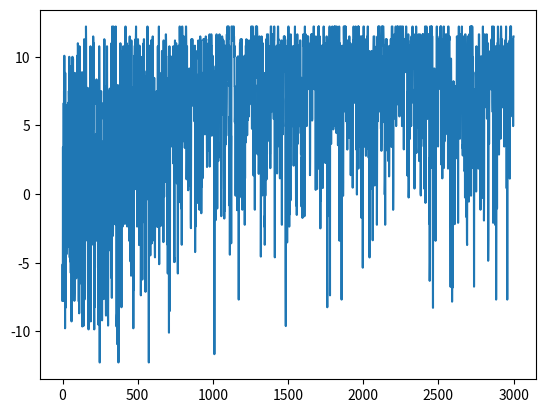

Generate this figure with matplotlib:
import numpy as np
# import numba as nb
import time
from matplotlib import pyplot as plt

def one_MA_run(J, h, temp_sched, c_k = None, p_k = None, sd = None, init_state = None):
    """
    One momentum annealing run over the full temparature schedule.
    The goal is to find a state such that sum(J[i, j]*state[i]*state[j]) + sum(h[i]*state[i]) is minimized.
    
    Parameters:
        J (2-D array of float): The matrix representing the coupling field of the problem.
        h (1-D array of float): The vector representing the local field of the problem.
        temp_sched (list[float]): The temparature schedule for SA.
                                  The number of iterations is implicitly the length of temp_schedule.
        c_k (1-D array of float): momentum scaling factor. Multiply momentum coupling by this factor.
                                  If None, c_k = [1, 1, ...]
        p_k (1-D array of float): dropout probability. Randomly decrease momentum coupling to zero with this probability.
                                  If None, p_k = [0, 0, ...]
        sd (default=None): Seed for numpy.random.default_rng().
        init_state (1-D array of int, default=None): The boolean vector representing the initial state.
                                                     If None, a random state is chosen.
    
    Return: final_state (1-D array of int)
    """

    rng = np.random.default_rng(seed = sd)

    N = J.shape[0]
    steps = len(temp_sched)

    ### normalize
    # norm_coef = np.sqrt(N / (np.sum(J**2) + 0.5 * np.sum(h**2))) # normalization
    # J = J * norm_coef
    # h = h * norm_coef
    J = 0.5 * (J + J.T)

    ### initialize momentum couplings
    la = np.max(np.linalg.eigvals(-J))
    w = np.zeros(N)
    coupling_sum = np.zeros(N)
    coupling_sum_C = np.zeros(N)
    C = []

    for i in range(N):
        for j in range(N):
            coupling_sum[i] += abs(J[i][j])
        if la >= coupling_sum[i]:
            C.append(i)

    for i in range(N):
        for j in C:
            coupling_sum_C[i] += abs(J[i][j])
        if i in C:
            w[i] = coupling_sum[i] - (0.5 * coupling_sum_C[i])
        else:
            w[i] = la / 2

    ### initial state
    if init_state is None:
        state = 2 * rng.binomial(1, 0.5, N) - np.ones(N)
        last_state = 2 * rng.binomial(1, 0.5, N) - np.ones(N)
    else:
        state = init_state
        last_state = state

    ### momentum scaling factor and dropout probability
    if c_k is None:
        c_k = np.ones(steps)
    if p_k is None:
        p_k = np.zeros(steps)

    record = []

    ### annealing
    for i in range(steps):
        T_k = temp_sched[i]
        w_k = np.multiply(w * c_k[i], rng.binomial(1, 1 - p_k[i], N))

        gamma_k = np.random.gamma(shape=1, scale=1, size=N)
        temp_state = np.sign(h + (J + np.diag(w_k)) @ state - (T_k / 2) * np.diag(gamma_k) @ last_state)
        last_state = state
        state = temp_state

        record.append(np.sum(np.multiply(J, np.outer(state, state))) + np.dot(h, state))

    return state, last_state, record


##########################################################################################################

def temparature_schedule(init_temp, decay_rate, steps, mode = 'EXPONENTIAL'):
    if mode == 'EXPONENTIAL':
        schedule = [init_temp * (1 - decay_rate) ** i for i in range(steps)]
        return schedule

    if mode == 'LINEAR':
        schedule = [init_temp - decay_rate * i for i in range(steps)]
        return schedule

    if mode == 'LOGARITHM':
        schedule = [init_temp * np.log(2) / np.log(2 + i) for i in range(steps)]
        return schedule

##########################################################################################################

def main():
    np.random.seed(11)

    # density = 0.6
    N = 10

    # J = np.random.binomial(1, density, (N, N))
    J = np.random.uniform(-1, 1, (N, N))
    np.fill_diagonal(J, 0)
    J = 0.5 * (J + J.T)
    h = np.zeros(N)

    # norm_coef = np.sqrt(J.shape[0] / (np.sum(J**2) + 0.5 * np.sum(h**2))) # normalization
    # J = J * norm_coef
    # h = h * norm_coef

    ### annealing steps
    steps = 3000

    ### temparature schedule
    # init_temp = 100
    # schedule = temparature_schedule(init_temp, 0.0001, steps, mode='LOGARITHM')
    schedule = [10 / np.log(2 + i) for i in range(steps)]

    ### momentum scaling factor
    msf = [min(1, np.sqrt((i + 1) / 1000)) for i in range(steps)]

    ### drop out probability
    dropout = [max(0, 0.5 - ((i + 1) / 2000)) for i in range(steps)]

    ### annealing test
    state, last_state, record = one_MA_run(J, h, schedule, msf, dropout)
    E_MA = np.sum(np.multiply(J, np.outer(state, state))) + np.dot(h, state)
    print(state)
    print(last_state)
    print(E_MA)


    # right_sol = solver(J, h)
    # E_solver = np.sum(np.multiply(J, np.outer(right_sol, right_sol))) + np.dot(h, right_sol)
    # print(right_sol)
    # print(E_solver)

    
    plt.plot(record)
    plt.show()



if __name__ == "__main__":
    main()